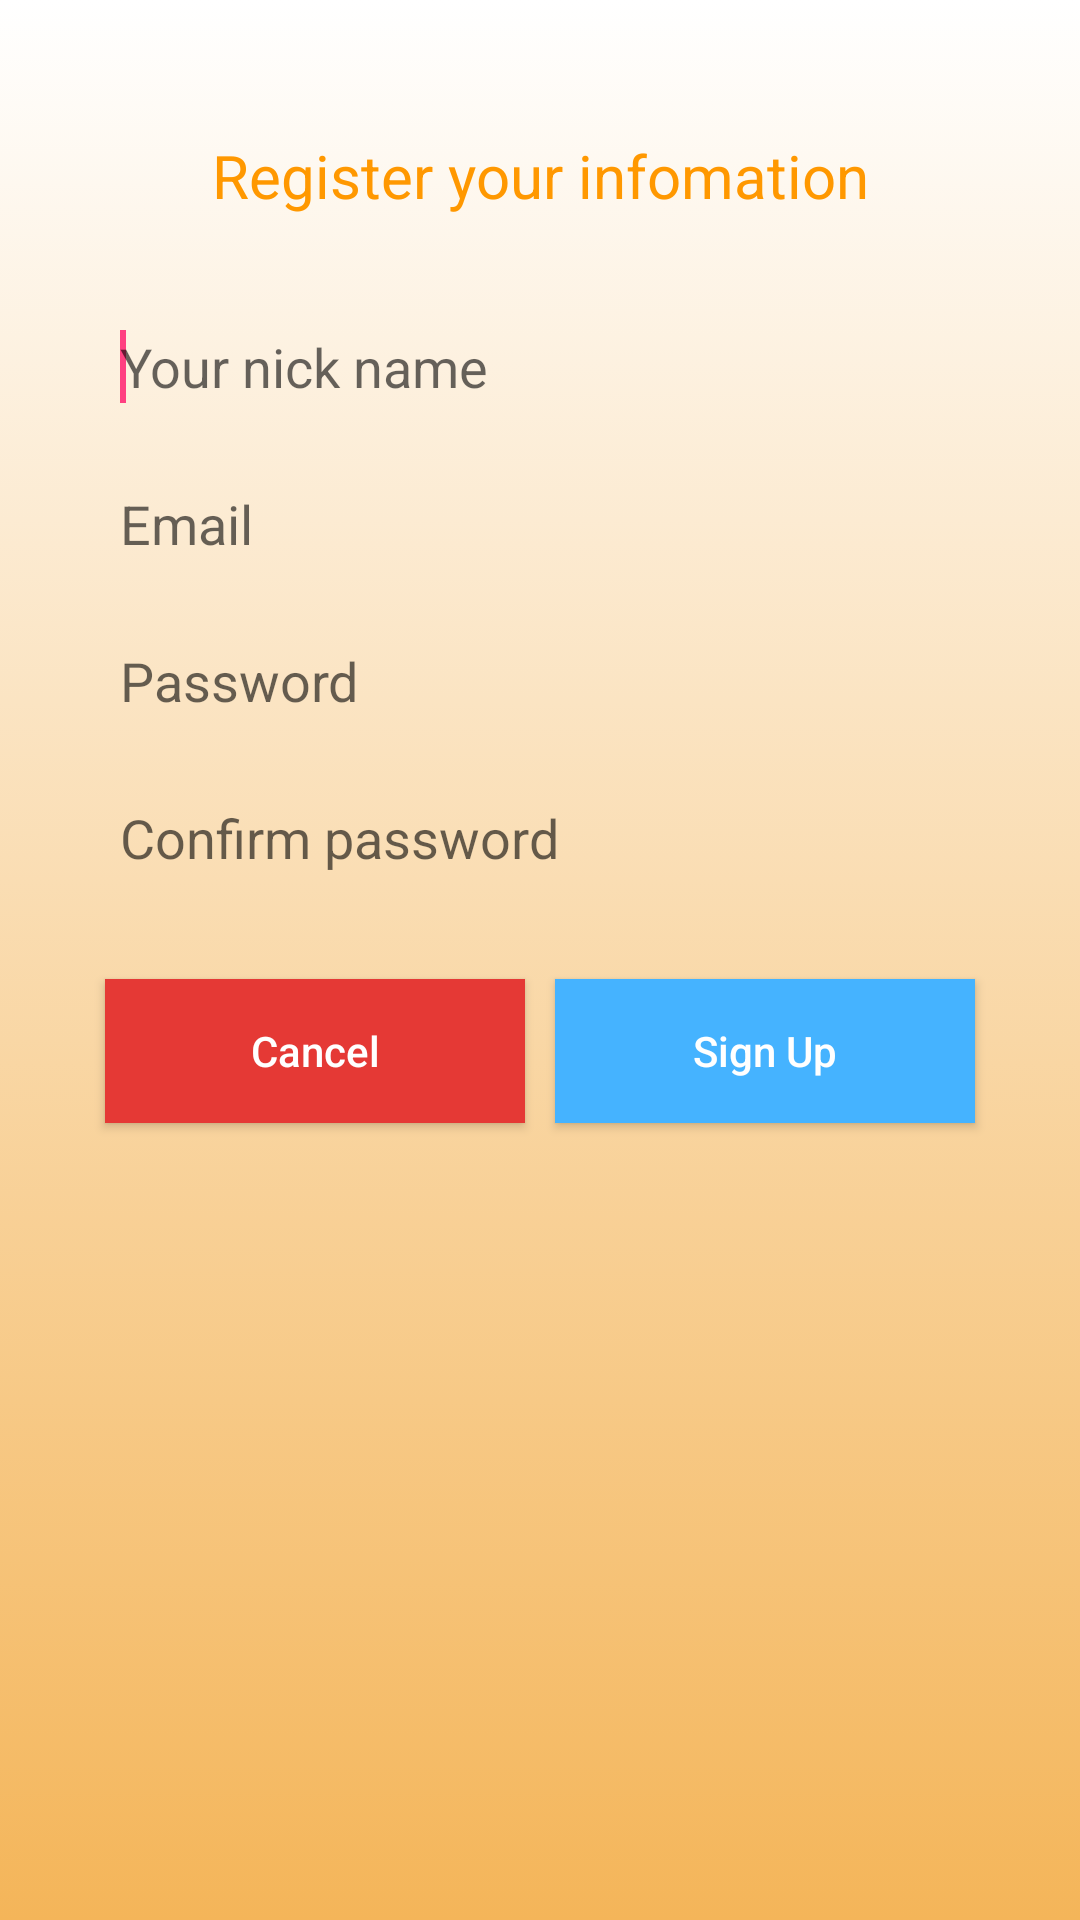

Android layout source for this screen:
<!-- AndroidManifest.xml: application theme AppTheme -->
<!-- res/layout/activity_signup.xml -->
<android.support.design.widget.CoordinatorLayout xmlns:android="http://schemas.android.com/apk/res/android"
    xmlns:tools="http://schemas.android.com/tools"
    android:id="@+id/coordinatorLayout"
    android:layout_width="match_parent"
    android:layout_height="match_parent"
    tools:context=".ui.activities.SignUpActivity">
    <RelativeLayout
        android:layout_width="match_parent"
        android:layout_height="match_parent"
        android:background="@drawable/screen_bg"
        tools:context=".ui.activities.LoginActivity">
        
        <TextView
            android:id="@+id/title"
            android:layout_width="match_parent"
            android:layout_height="wrap_content"
            android:layout_centerHorizontal="true"
            android:gravity="center_horizontal"
            android:layout_marginTop="45dp"
            android:text="@string/register_title"
            android:textSize="20sp"
            android:textColor="@color/main_color"
            />

        <LinearLayout
            android:layout_width="match_parent"
            android:layout_height="wrap_content"
            android:layout_centerVertical="true"
            android:layout_marginTop="20dp"
            android:orientation="vertical"
            android:layout_below="@+id/title">

            <EditText
                android:id="@+id/nickName"
                android:layout_width="match_parent"
                android:layout_height="wrap_content"
                android:layout_marginTop="8dp"
                android:inputType="text"
                android:textSize="18sp"
                android:padding="10dp"
                android:layout_marginLeft="30dp"
                android:layout_marginRight="30dp"
                android:background="@drawable/inputbox"
                android:hint="@string/your_nick_name" >
                <requestFocus/>
            </EditText>

            <EditText
                android:id="@+id/loginUsername"
                android:layout_width="match_parent"
                android:layout_height="wrap_content"
                android:layout_marginTop="8dp"
                android:inputType="text"
                android:textSize="18sp"
                android:padding="10dp"
                android:layout_marginLeft="30dp"
                android:layout_marginRight="30dp"
                android:background="@drawable/inputbox"
                android:hint="@string/email_text" >

            </EditText>


            <EditText
                android:id="@+id/loginPassword"
                android:layout_width="match_parent"
                android:layout_height="wrap_content"
                android:layout_marginTop="8dp"

                android:inputType="textPassword"
                android:textSize="18sp"
                android:padding="10dp"
                android:layout_marginLeft="30dp"
                android:layout_marginRight="30dp"
                android:hint="@string/password_text"
                android:background="@drawable/inputbox"
                >
            </EditText>

            <EditText
                android:id="@+id/confirmloginPassword"
                android:layout_width="match_parent"
                android:layout_height="wrap_content"
                android:layout_marginTop="8dp"

                android:inputType="textPassword"
                android:textSize="18sp"
                android:padding="10dp"
                android:layout_marginLeft="30dp"
                android:layout_marginRight="30dp"
                android:hint="@string/confirm_password"
                android:background="@drawable/inputbox"
                >
            </EditText>

            <LinearLayout
                android:id="@+id/buttons"
                android:layout_width="match_parent"
                android:layout_height="wrap_content"
                android:layout_marginLeft="30dp"
                android:layout_marginRight="30dp"
                android:layout_marginTop="20dp"
                android:orientation="horizontal"
                android:weightSum="2">

                <Button
                    android:id="@+id/cancelButton"
                    android:layout_width="0dp"
                    android:layout_height="wrap_content"
                    android:layout_weight="1"
                    android:textAllCaps="false"
                    android:text="@string/cancel_text"
                    style="@style/RedButtonStyle"
                    />
                <Button
                    android:id="@+id/signupButton"
                    android:layout_width="0dp"
                    android:layout_height="wrap_content"
                    android:layout_weight="1"
                    android:textAllCaps="false"
                    android:text="@string/sign_up_text"
                    style="@style/BlueButtonStyle"
                    />
            </LinearLayout>

        </LinearLayout>


    </RelativeLayout>
</android.support.design.widget.CoordinatorLayout>
<!-- resources referenced by this layout -->
<resources>
  <color name="main_color">#FF9800</color>
  <!-- drawable screen_bg (drawable) -->
  <?xml version="1.0" encoding="utf-8"?>
  <selector xmlns:android="http://schemas.android.com/apk/res/android">
      <item>
          <shape>
              <gradient
                  android:angle="270"
                  android:startColor="@color/white"
                  android:endColor="@color/second_color"
                  android:type="linear" />
          </shape>
      </item>
  </selector>
  <string name="cancel_text">Cancel</string>
  <string name="confirm_password">Confirm password</string>
  <string name="email_text">Email</string>
  <string name="password_text">Password</string>
  <string name="register_title">Register your infomation</string>
  <string name="sign_up_text">Sign Up</string>
  <string name="your_nick_name">Your nick name</string>
  <style name="BlueButtonStyle">
          <item name="android:textColor">@color/white</item>
          <item name="android:layout_margin">@dimen/button_margin</item>
          <item name="android:background">@drawable/blue_button_bg</item>
      </style>
  <style name="RedButtonStyle">
          <item name="android:textColor">@color/white</item>
          <item name="android:layout_margin">@dimen/button_margin</item>
          <item name="android:background">@drawable/red_button_bg</item>
      </style>
  <style name="AppTheme" parent="Theme.AppCompat.Light.NoActionBar">
          
          <item name="colorPrimary">@color/colorPrimary</item>
          <item name="colorPrimaryDark">@color/colorPrimaryDark</item>
          <item name="colorAccent">@color/colorAccent</item>
      </style>
  <color name="white">#fff</color>
  <color name="second_color">#FFF4B559</color>
  <dimen name="button_margin">5dp</dimen>
  <!-- drawable blue_button_bg (drawable) -->
  <?xml version="1.0" encoding="utf-8"?>
  <selector xmlns:android="http://schemas.android.com/apk/res/android">
      <item android:drawable="@color/very_dark_gray" android:state_pressed="true"/>
      <item android:drawable="@color/very_dark_gray" android:state_focused="true"/>
      <item android:state_enabled="false"
          android:drawable="@color/button_disable"/>
      <item android:drawable="@color/blue_button"/>
  
  </selector>
  <!-- drawable red_button_bg (drawable) -->
  <?xml version="1.0" encoding="utf-8"?>
  <selector xmlns:android="http://schemas.android.com/apk/res/android">
      <item android:drawable="@color/very_dark_gray" android:state_pressed="true"/>
      <item android:drawable="@color/very_dark_gray" android:state_focused="true"/>
      <item android:state_enabled="false"
          android:drawable="@color/button_disable"/>
      <item android:drawable="@color/red_button"/>
  </selector>
  <color name="colorPrimary">#3F51B5</color>
  <color name="colorPrimaryDark">#303F9F</color>
  <color name="colorAccent">#FF4081</color>
  <color name="very_dark_gray">#636363</color>
  <color name="button_disable">#aeaeae</color>
  <color name="blue_button">#45B3FF</color>
  <color name="red_button">#E53935</color>
</resources>
